pico-8 play session: no input (idle), after a click and taps of 🅾, ❎, 🅾+❎, 🅾 in the second before t = 0

[t = 1 s] idle ~1s (no d-pad/buttons)
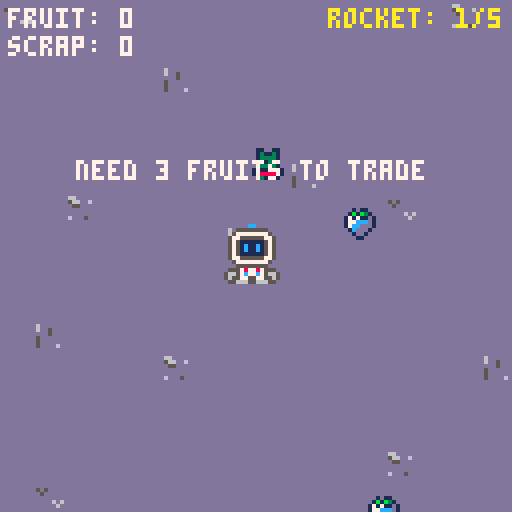
[t = 2 s] idle ~2s (no d-pad/buttons)
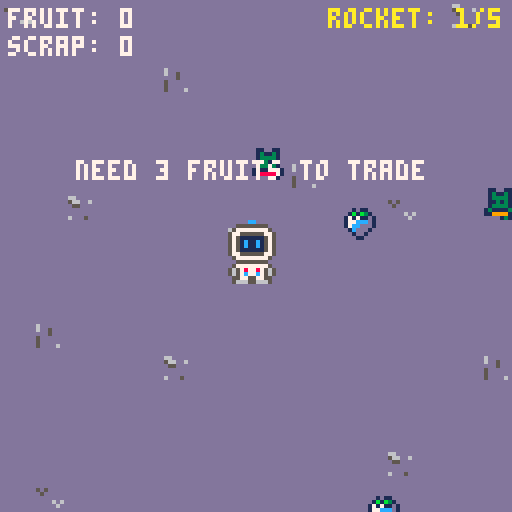
[t = 6 s] idle ~6s (no d-pad/buttons)
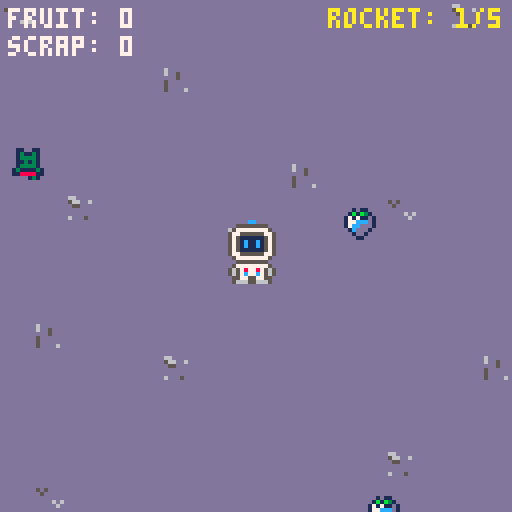
[t = 8 s] idle ~8s (no d-pad/buttons)
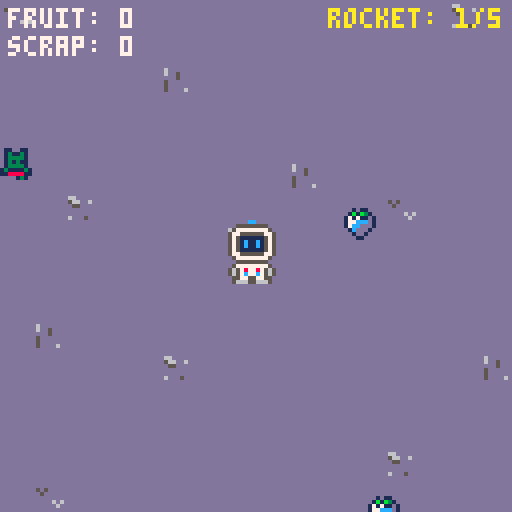

pico-8 cartridge
version 43
__lua__
function _init()
 game_state="menu"
 map_w=312
 map_h=224
 x=63
 y=63
 direcao=1

 fruit_count=0
 sucata_count=0

 fruits={}
 max_fruits=4
 fruit_sprite=129

 idle={0,2,4,6,8}
 anda_frente={32,34,36,38,32,40,42,44}
 anda_costa={64,66,68,70,64,72,74,76}
 anda_lado={96,98,100,102,96,104,106,108}

 anim=idle
 frame=1
 tempo=0

 cx=0
 cy=0

 rocket_x=240
 rocket_y=160
 rocket_stage=1

 msg=""
 msg_timer=0

 ending_frame=1
 ending_timer=0

 npc_init()
 fruit_init()
end

function _update()
 if game_state=="menu" then
  if btnp(4) then
   game_state="playing"
  end
  return
 end

 if game_state=="ending" then
  ending_timer+=1
  if ending_timer>=6 then
   ending_timer=0
   ending_frame+=1
   if ending_frame>#anda_frente then
    ending_frame=1
   end
  end

  if btnp(4) then
   _init()
  end
  return
 end

 animation()
 npc_update()
 fruits_update()
 interaction_update()

 if msg_timer>0 then
  msg_timer-=1
 end
end

function _draw()
 cls(1)

 if game_state=="menu" then
  menu_draw()
  return
 end

 if game_state=="ending" then
  ending_draw()
  return
 end

 dcam()
 map()
 fruits_draw()
 rocket_draw()

 local sp=anim[frame]

 if direcao==-1 and anim==anda_lado then
  spr(sp,x,y,2,2,true)
 else
  spr(sp,x,y,2,2)
 end

 npc_draw()
 player_hint()

 camera()
 hud_draw()
end


function menu_draw()
 print("star lost",40,25,10)
 print("your ship is broken",20,40,7)
 print("explore the planet",22,55,6)
 print("collect fruits and",22,62,6)
 print("trade them for scrap",19,70,6)
 print("repair your rocket",21,92,7)
 print("press z to play",31,112,11)
end

function animation()
 local nova_anim=idle
 local andando=false

 if btn(0) then
  x-=1
  nova_anim=anda_lado
  direcao=-1
  andando=true
 end

 if btn(1) then
  x+=1
  nova_anim=anda_lado
  direcao=1
  andando=true
 end

 if btn(2) then
  y-=1
  nova_anim=anda_costa
  andando=true
 end

 if btn(3) then
  y+=1
  nova_anim=anda_frente
  andando=true
 end

 x=mid(0,x,map_w-16)
 y=mid(0,y,map_h-16)

 if nova_anim!=anim then
  anim=nova_anim
  frame=1
  tempo=0
 end

 tempo+=2

 if andando then
  if tempo>=6 then
   tempo=0
   frame+=1
   if frame>#anim then
    frame=1
   end
  end
 else
  if tempo>=8 then
   tempo=0
   frame+=1
   if frame>#anim then
    frame=1
   end
  end
 end
end

function dcam()
 cx=mid(0,x-63+8,map_w-128)
 cy=mid(0,y-63+8,map_h-128)
 camera(cx,cy)
end
-->8
function npc_init()
 anda_lado_npc={144,145,144,146}
 anda_frente_npc={160,161,160,162}
 anda_costa_npc={176,177,176,178}

 npcs={
  {x=45,y=45,color=8},
  {x=135,y=55,color=9},
  {x=270,y=45,color=10},
  {x=75,y=175,color=11},
  {x=190,y=180,color=12}
 }

 for n in all(npcs) do
  n.dir="lado"
  n.estado="andando"
  n.direcao=1
  n.vel=0.5
  n.tempo=30+flr(rnd(90))
  n.frame=1
  n.anim_tempo=0
 end
end

function npc_update()
 for n in all(npcs) do
  n.tempo-=1

  if n.tempo<=0 then
   local escolha=flr(rnd(5))

   if escolha==0 then
    n.estado="parado"
   elseif escolha==1 then
    n.estado="andando"
    n.dir="frente"
   elseif escolha==2 then
    n.estado="andando"
    n.dir="costa"
   elseif escolha==3 then
    n.estado="andando"
    n.dir="lado"
    n.direcao=1
   elseif escolha==4 then
    n.estado="andando"
    n.dir="lado"
    n.direcao=-1
   end

   n.tempo=30+flr(rnd(90))
  end

  if n.estado=="andando" then
   if n.dir=="frente" then
    n.y+=n.vel
   elseif n.dir=="costa" then
    n.y-=n.vel
   elseif n.dir=="lado" then
    n.x+=n.vel*n.direcao
   end

   n.anim_tempo+=1

   if n.anim_tempo>=6 then
    n.anim_tempo=0
    n.frame+=1
    if n.frame>4 then
     n.frame=1
    end
   end
  else
   n.frame=1
   n.anim_tempo=0
  end

  n.x=mid(0,n.x,map_w-8)
  n.y=mid(0,n.y,map_h-8)
 end
end

function npc_draw()
 for n in all(npcs) do
  local a

  if n.dir=="frente" then
   a=anda_frente_npc
  elseif n.dir=="costa" then
   a=anda_costa_npc
  else
   a=anda_lado_npc
  end

  pal(2,n.color)
  pal(13,n.color)

  spr(a[n.frame],n.x,n.y,1,1,
   n.dir=="lado" and n.direcao==-1)

  pal()
 end
end

function fruit_init()
 for i=1,max_fruits do
  spawn_fruit()
 end
end

function spawn_fruit()
 local fx=flr(rnd(map_w-8))
 local fy=flr(rnd(map_h-8))

 add(fruits,{x=fx,y=fy})
end

function fruits_update()
 for i=#fruits,1,-1 do
  local f=fruits[i]

  if x<f.x+8 and
     x+16>f.x and
     y<f.y+8 and
     y+16>f.y then

   fruit_count+=1
   deli(fruits,i)
   spawn_fruit()
  end
 end
end

function fruits_draw()
 for f in all(fruits) do
  spr(fruit_sprite,f.x,f.y)
 end
end

function perto(px,py,pw,ph,tx,ty,tw,th,m)
 return px<tx+tw+m and
        px+pw>tx-m and
        py<ty+th+m and
        py+ph>ty-m
end

function nearby_npc()
 for n in all(npcs) do
  if perto(x,y,16,16,n.x,n.y,8,8,12) then
   return n
  end
 end
 return nil
end

function near_rocket()
 return perto(x,y,16,16,rocket_x,rocket_y,16,32,12)
end

function interaction_update()
 if btnp(5) then
  local n=nearby_npc()

  if n then
   if fruit_count>=3 then
    fruit_count-=3
    sucata_count+=1
   else
    show_message("need 3 fruits to trade")
   end

  elseif near_rocket() then
   repair_rocket()
  end
 end

 if btnp(4) and
    rocket_stage==5 and
    near_rocket() then
  game_state="ending"
  ending_frame=1
  ending_timer=0
 end
end
-->8
function show_message(t)
 msg=t
 msg_timer=90
end

function repair_rocket()
 if rocket_stage>=5 then
  return
 end

 local custo=0

 if rocket_stage==1 then
  custo=2
 elseif rocket_stage==2 then
  custo=1
 elseif rocket_stage==3 then
  custo=2
 elseif rocket_stage==4 then
  custo=1
 end

 if sucata_count>=custo then
  sucata_count-=custo
  rocket_stage+=1
 else
  local falta=custo-sucata_count
  show_message("need "..falta.." more scrap")
 end
end

function rocket_draw()
 local corpo=131
 local base=163

 if rocket_stage==2 then
  corpo=133
  base=165
 elseif rocket_stage==3 then
  corpo=135
  base=167
 elseif rocket_stage==4 then
  corpo=137
  base=169
 elseif rocket_stage==5 then
  corpo=139
  base=171
 end

 spr(corpo,rocket_x,rocket_y,2,2)
 spr(base,rocket_x,rocket_y+16,2,2)
end

function player_hint()
 local perto_npc=nearby_npc()!=nil
 local perto_foguete=near_rocket()

 if msg_timer>0 then
  local tx=x+8-(#msg*2)
  print(msg,tx,y-15,7)
  return
 end

 if perto_npc or perto_foguete then
  if perto_foguete and rocket_stage==5 and not perto_npc then
   print("z",x+6,y-9,11)
  else
   print("❎",x+4,y-8)
  end
 end
end

function hud_draw()
 print("fruit: "..fruit_count,2,2,7)
 print("scrap: "..sucata_count,2,9,7)
 print("rocket: "..rocket_stage.."/5",82,2,10)
end

function ending_draw()
 cls(1)
 print("mission complete",29,12,10)
 spr(anda_frente[ending_frame],56,38,2,2)
 print("your rocket is repaired",15,72,7)
 print("you can finally leave!",20,83,7)
 print("thanks for playing!",25,101,11)
 print("press z to play again",20,117,6)
end
__gfx__
0000000cc00000000000000000000000000000000000000000000000000000000000000cc0000000dddddddddddddddddddddddddddddddd0000000000000000
00005555555500000000000cc00000000000000cc00000000000000cc00000000000555555550000dddddddddddddddddddddddddddddddd0000000000000000
00057777777750000000555555550000000055555555000000005555555500000005777777775000ddddddddd5d5dddddddddddddddddddd0000000000000000
00577555555775000005777777775000000577777777500000057777777750000057755555577500dddddddddd5ddddddddddddddddddddd0000000000000000
00575111111575000057755555577500005775555557750000577555555775000057511111157500dddddddddddddddddddddddddddddddd0000000000000000
005751c11c157500005751111115750000575111111575000057511111157500005751c11c157500ddddddddddddd6d6dddddddddddddddd0000000000000000
005751c11c157500005751c11c157500005751c11c157500005751c11c157500005751c11c157500dddddddddddddd6ddddddddddddddddd0000000000000000
0057511111157500005751c11c157500005751c11c157500005751c11c1575000057511111157500dddddddddddddddddddddddddddddddd0000000000000000
00577555555775000057511111157500005751111115750000575111111575000057755555577500dddddddddddddddddddddddd000000000000000000000000
00057777777750000057755555577500005775555557750000577555555775000005777777775000d66dddddd6dddddddddddddd000000000000000000000000
00005555555500000005777777775000000577777777500000057777777750000000555555550000d566dd6dd6dd5ddddddddddd000000000000000000000000
00057777777750000005555555555000005555555555550000005555555500000055777777775500dd55dddddddd5ddddddddddd000000000000000000000000
00565787787565000056578778756500056657877875665000555787787555000566578778756650ddddddddd5ddddddddbbdbbd000000000000000000000000
005657c77c756500005657c77c756500056657c77c756650056657c77c756650056657c77c756650ddddddddd5dddddddbddbddb000000000000000000000000
00055775577550000005577557755000005557755775550005655775577556500055577557755500d6ddd5ddd5dddd6dddbdddbd000000000000000000000000
00056665566650000005666556665000000566655666500000556665566655000005666556665000dddddddddddddddddddddddd000000000000000000000000
00000000000000000000000cc00000000000000cc00000000000000cc00000000000000cc00000000000000cc00000000000000cc00000000000000000000000
0000000cc00000000000555555550000000055555555000000005555555500000000555555550000000055555555000000005555555500000000000000000000
00005555555500000005777777775000000577777777500000057777777750000005777777775000000577777777500000057777777750000000000000000000
00057777777750000057755555577500005775555557750000577555555775000057755555577500005775555557750000577555555775000000000000000000
00577555555775000057511111157500005751111115750000575111111575000057511111157500005751111115750000575111111575000000000000000000
0057511111157500005751c11c157500005751c11c157500005751c11c157500005751c11c157500005751c11c157500005751c11c1575000000000000000000
005751c11c157500005751c11c157500005751c11c157500005751c11c157500005751c11c157500005751c11c157500005751c11c1575000000000000000000
005751c11c1575000057511111157500005751111115750000575111111575000057511111157500005751111115750000575111111575000000000000000000
00575111111575000057755555577500005775555557750000577555555775000057755555577500005775555557750000577555555775000000000000000000
00577555555775000005777777775000000577777777500000057777777750000005777777775000000577777777500000057777777750000000000000000000
00057777777750000005555555555000000055555555000000005555555500000005555555555000000055555555000000005555555500000000000000000000
00055555555550000056578778566500000057878755000000055787787550000056658778756500000055787875000000055787787550000000000000000000
0056578778756500005657c77c566500000057c7c5665000005657c77c566500005665c77c7565000005665c7c750000005665c77c7565000000000000000000
005657c77c7565000005577556655000000057756566500000565555775665000005566557755000000566565775000000566577555565000000000000000000
00055775577550000000566555550000000056655555000000055665555550000000555556650000000055555665000000055555566550000000000000000000
00005665566500000000555500000000000055550000000000005555000000000000000055550000000000005555000000000000555500000000000000000000
00000000000000000000000cc00000000000000cc00000000000000cc000000000000000cc0000000000000cc00000000000000cc00000000000000000000000
0000000cc00000000000055555550000000055555555000000005555555500000000055555550000000055555555000000005555555500000000000000000000
00005555555500000000577777775000000577777777500000057777777750000000577777775000000577777777500000057777777750000000000000000000
00057777777750000005777777777500005777777777750000577777777775000005777777777500005777777777750000577777777775000000000000000000
00577777777775000005777777777500005777777777750000577777777775000005777777777500005777777777750000577777777775000000000000000000
00577777777775000005777777777500005777777777750000577777777775000005777777777500005777777777750000577777777775000000000000000000
00577777777775000005777777777500005777777777750000577777777775000005777777777500005777777777750000577777777775000000000000000000
00577777777775000005777755777500005777755777750000577775577775000005777557777500005777755777750000577775577775000000000000000000
00577775577775000005777576577500005777576577750000577757657775000005775675777500005777567577750000577756757775000000000000000000
00577757657775000000575766655000000575766657500000057576665750000000556667575000000575666757500000057566675750000000000000000000
00057576665750000000555666655000000055666655000000005566665500000000556666555000000055666655000000005566665500000000000000000000
00055566665550000005665666656500000055666655000000055566665550000005656666566500000055666655000000055566665550000000000000000000
00565566665565000005665566556500000566566575000000566556657565000005655665566500000057566566500000565756655665000000000000000000
00565756657565000000556755755000000566555775000000566575577565000000557557655000000057755566500000565775575665000000000000000000
00055775577550000000055556650000000055555665000000055555566550000000056655550000000056655555000000055665555550000000000000000000
00005665566500000000000055550000000000005555000000000000555500000000055550000000000055550000000000005555000000000000000000000000
00000000000000000000000cc00000000000000cc00000000000000cc0000000000000cc00000000000000cc000000000000000cc00000000000000000000000
0000000cc00000000000555555550000000055555555000000005555555500000005555555500000000555555550000000005555555500000000000000000000
00005555555500000005777777775000000577777777500000057777777750000057777777750000005777777775000000057777777750000000000000000000
00057777777750000057755555577500005775555557750000577555555775000577555555775000057755555577500000577555555775000000000000000000
00577555555775000057511111157500005751111115750000575111111575000575111111575000057511111157500000575111111575000000000000000000
00575111111575000057511c1c1575000057511c1c1575000057511c1c157500057511c1c1575000057511c1c15750000057511c1c1575000000000000000000
0057511c1c1575000057511c1c1575000057511c1c1575000057511c1c157500057511c1c1575000057511c1c15750000057511c1c1575000000000000000000
0057511c1c1575000057511111157500005751111115750000575111111575000575111111575000057511111157500000575111111575000000000000000000
00575111111575000057755555577500005775555557750000577555555775000577555555775000057755555577500000577555555775000000000000000000
00577555555775000005777777775000000577777777500000057777777750000057777777750000005777777775000000057777777750000000000000000000
00057777777750000005555555555000000055555555000000005555555500000055555555550000000555555550000000005555555500000000000000000000
00055555555550000056657878566500005577787855000000055778787550000566578787565000000557878750000000005578787550000000000000000000
00566587787565000056657c7c5665000566577c756650000056657c7c566500056657c7c7565000005665c7c75000000005665c7c7565000000000000000000
005665c77c7565000005577756655000056657777566500000566577555665000055666577750000005665577775000000056657755555000000000000000000
00055775577550000000566655500000005555665555000000055556655550000005555056650000000555555665000000005555556650000000000000000000
00005666566650000000055500000000000000555000000000000055550000000000000005550000000000000555000000000000055550000000000000000000
000110000010110000000000ddddddddddddddddddddddddddddddddddddddd55dddddddddddddd55dddddddddddddd55ddddddd000000000000000000000000
0015510001b1b31000000000ddddddddddddddddddddddddddddddddddddddd55dddddddddddddd55dddddddddddddd55ddddddd000000000000000000000000
01555510171711d100000000dddddddd55dddddddddddddd55dddddddddddd5765dddddddddddd5765dddddddddddd5765dddddd000000000000000000000000
17555661177cccd100000000dddddd5555dddddddddddd5555ddddddddddd57665ddddddddddd57665ddddddddddd576665ddddd000000000000000000000000
1775666117ccddd100000000ddddd55665ddddddddddd55665dddddddddd576665dddddddddd576665dddddddddd57666665dddd000000000000000000000000
0177661001cddd1000000000dddd5766665ddddddddd5766665ddddddddd5766665ddddddddd5766665ddddddddd57666665dddd000000000000000000000000
00176100001dd10000000000ddd57666665dddddddd57666665dddddddd57666665dddddddd57666665dddddddd5766666665ddd000000000000000000000000
000110000001100000000000ddd576666665ddddddd576666665ddddddd576666665ddddddd576666665ddddddd5766666665ddd000000000000000000000000
011001100110011001100110ddd5666666665dddddd5666666665dddddd5666666665dddddd5666666665dddddd5666666665ddd000000000000000000000000
013113100131131001311310ddd5665555665dddddd5665555665dddddd5665555665dddddd5665555665dddddd5665555665ddd000000000000000000000000
013333100133331001333310dd566566115665dddd566566115665dddd566566115665dddd566566115665dddd566566115665dd000000000000000000000000
013131100131311001313110ddd55661111565ddddd55661111565ddddd55661111565ddddd55661111565dddd565661111565dd000000000000000000000000
013333100133331001333310dddd5611111565dddddd5611111565dddddd5611111565dddddd5611111565dddd565611111565dd000000000000000000000000
131111311311113113111131dddd5611111565dddddd5611111565dddddd5611111565dddddd5611111565dddd565611111565dd000000000000000000000000
112222111122221111222211dddd5111111565dddddd5111111565dddddd5111111565dddddd5111111565dddd565111111565dd000000000000000000000000
013113100131000000001310dddd5111111565dddddd5111111565dddddd5111111565dddddd5111111565dddd565111111565dd000000000000000000000000
011001100110011001100110dddd5511115665dddddd5511115665dddddd5511115665dddddd5511115665dddd566511115665dd000000000000000000000000
013113100131131001311310ddd56655556655ddddd56655556655ddddd56655556655ddddd56655556665dddd566655556665dd000000000000000000000000
013333100133331001333310dd5666666655dddddd5666666655dddddd5666666655dddddd566666666665dddd566666666665dd000000000000000000000000
011331100113311001133110dd566666665ddddddd566666665ddddddd566666665ddddddd566666666665dddd566666666665dd000000000000000000000000
013333100133331001333310dd566666665ddddddd566666665ddddddd566666665ddddddd566666666665dddd566666666665dd000000000000000000000000
131111311311113113111131dd566666665ddddddd566666665ddddddd566666665ddddddd566666666665dddd566666666665dd000000000000000000000000
112222111122221111222211dd5556666655dddddd5556666655dddddd5556666655dddddd555666666555dddd555666666555dd000000000000000000000000
013113100131000000001310d555566666655dddd5555666666555ddd5555666666555ddd55556666665555dd55556666665555d000000000000000000000000
011001100110011001100110dddd55555555885d558855555555885d558855555555885d55885555555588555588555555558855000000000000000000000000
013113100131131001311310dddd5566665588855888556666558885588855666655888558885566665588855888556666558885000000000000000000000000
013333100133331001333310dddd5d5555d5888558885d5555d5888558885d5555d5888558885d5555d5888558885d5555d58885000000000000000000000000
013333100133331001333310dddd5dddddd5888558885dddddd5888558885dddddd5888558885dddddd588855888589779858885000000000000000000000000
013333100133331001333310dddd5dddddd5588558855dddddd5588558855dddddd5588558855dddddd558855885589a79855885000000000000000000000000
131111311311113113111131ddddddddddddd5855855ddddddddd5855855ddddddddd5855855ddddddddd5855855d89aa98dd585000000000000000000000000
112222111122221111222211dddddddddddddd55555ddddddddddd55555ddddddddddd55555ddddddddddd55555ddd8998dddd55000000000000000000000000
013113100131000000001310ddddddddddddddddddddddddddddddddddddddddddddddddddddddddddddddddddddddd88ddddddd000000000000000000000000
__map__
0a0a0a0a0a0a0a0a0a0a0a0a0a0a0a0a0a0a0a0a0a0a0a0a0a0a0a0a0a0a0a0a0c0c0c0c0c0c0c0000000000000000000000000000000000000000000000000000000000000000000000000000000000000000000000000000000000000000000000000000000000000000000000000000000000000000000000000000000000
0a0b0a0a0a0a0a0a0a0a0a0a0a0a0a1a0a0a0a0a0a0a0a0a0a0a0a0a0a0a0a0a0c0c0c0c0c0c0c0000000000000000000000000000000000000000000000000000000000000000000000000000000000000000000000000000000000000000000000000000000000000000000000000000000000000000000000000000000000
0a0a0a0a0a0a0a0a0a0a0a0a0a0a0a0a0a0a0a0a0a0a0a0a0a0a0a0a1b0a0a0a0c0c0c0c0c0c0c0000000000000000000000000000000000000000000000000000000000000000000000000000000000000000000000000000000000000000000000000000000000000000000000000000000000000000000000000000000000
0a0a0a0a0a0a1b0a0a0a0a0a0a0a0a0a0a0a0a0a0a0a0a0a0a0a0a0a0a0a0a0a0c0c0c1b0c0c0c0000000000000000000000000000000000000000000000000000000000000000000000000000000000000000000000000000000000000000000000000000000000000000000000000000000000000000000000000000000000
0a0a0a0c0c0c0c0a0a0a0a0a0a0a0a0a0a0a0a0a0a0a0a0a0a0b0a0a0a0a0a0a0c0c0c0c0c0c0c0000000000000000000000000000000000000000000000000000000000000000000000000000000000000000000000000000000000000000000000000000000000000000000000000000000000000000000000000000000000
0a0a0a0a0c0c0c0c0c0a0a0a0a0a0a0a0a0a0a0a0a0a0a0a0a0a0a0a0a0a0a0a0c0c0c0c0c0c0c0000000000000000000000000000000000000000000000000000000000000000000000000000000000000000000000000000000000000000000000000000000000000000000000000000000000000000000000000000000000
0a0a0a0a0a0c0a0c0c0c1b0a0a0a0a0a0a0a0a1a0a0a0a0a0a0a0a0a0a0a0a0a1b0c0c0c0c0c0c0000000000000000000000000000000000000000000000000000000000000000000000000000000000000000000000000000000000000000000000000000000000000000000000000000000000000000000000000000000000
0a0a0a1a0a0c0a0c0c0a0a0a0a0b0a0a0a0a0a0a0a0a0a0a0a0a0a0a0a0a0a0a0c0c0c0c0c0c0c0000000000000000000000000000000000000000000000000000000000000000000000000000000000000000000000000000000000000000000000000000000000000000000000000000000000000000000000000000000000
0a0a0a0a0c0a0a0a1b0c0a0a0a0a0a0a0a0a0a0a0a0a0a0a0a0a0a1b0a0a0a0a0c0c0c0c0c0c0c0000000000000000000000000000000000000000000000000000000000000000000000000000000000000000000000000000000000000000000000000000000000000000000000000000000000000000000000000000000000
0a0a0a0a0a0a0a0a0a0a0a0a0a0a0a0a0a0a0a1a0a0a0a0c0c0c0a0a0a0a0a0a0c0c0c0c0c0c0c0000000000000000000000000000000000000000000000000000000000000000000000000000000000000000000000000000000000000000000000000000000000000000000000000000000000000000000000000000000000
0a0a0a0a0a0a0a0a0a0a0a0a0a0a0a0a0a0a0a0a0a0a0a0c0c0c0a0a0a0a0a0a0c0c0c1b0c0c0c0000000000000000000000000000000000000000000000000000000000000000000000000000000000000000000000000000000000000000000000000000000000000000000000000000000000000000000000000000000000
0a0a1b0a0a0a0a0a0a0a0a0a0a0a0a0a0a0a0a0a0a0a0c0c0a0c0c0c0c0a0a0a0c0c0c0c0c0c0c0000000000000000000000000000000000000000000000000000000000000000000000000000000000000000000000000000000000000000000000000000000000000000000000000000000000000000000000000000000000
0a0a0a0a0a0a1a0a0a0a0a0a0a0a0a0a1b0a0a0a0a0a0c0a0a0a0a0a0c0c0c1b0c0c0c0c0c0c0c0000000000000000000000000000000000000000000000000000000000000000000000000000000000000000000000000000000000000000000000000000000000000000000000000000000000000000000000000000000000
0a0a0a0a0a0a0c0c0c0c0a0a0a0a0a0a0a0a0a0a0a0c0a0a1a0a0a0a0a0c0c0a0c0c0c0c0c0c0c0000000000000000000000000000000000000000000000000000000000000000000000000000000000000000000000000000000000000000000000000000000000000000000000000000000000000000000000000000000000
0a0a0a0a0a0a0a0a0a0a0a0a0a0a0a0a0a0a0a0a0a0a0a0a0a0a0a0a0a0a0a0a0c0c0c0c0c0c0c0000000000000000000000000000000000000000000000000000000000000000000000000000000000000000000000000000000000000000000000000000000000000000000000000000000000000000000000000000000000
0a0a0a0a0a0a0a0a0a0a0a0a0a1a0a0a0a0a0a0a0a0c0c0c0a0a0a0a0a0a0a0a0c0c0c0c0c0c0c0000000000000000000000000000000000000000000000000000000000000000000000000000000000000000000000000000000000000000000000000000000000000000000000000000000000000000000000000000000000
0a0a0b0a0a0a0a0a0a0a0a0a0a0a0a0a0a0a0a0a0a0c0c0c0a0a0a0a1b0a0a0a0c0c0c0c0c0c0c0000000000000000000000000000000000000000000000000000000000000000000000000000000000000000000000000000000000000000000000000000000000000000000000000000000000000000000000000000000000
0a0a0a0a0a0a0a0a0b0a0a0a0a0a0a0a0a1a0a0a0a0c1a0c0a0a0a0a0a0a0a0a0c0c0c0c1a0c0c0000000000000000000000000000000000000000000000000000000000000000000000000000000000000000000000000000000000000000000000000000000000000000000000000000000000000000000000000000000000
0a0a0a0a0a0a0a0a0a0a0a0a0a0a0a0a0a0a0a0a0a0c0c0a0a0a0a0a0a0a0a1b0c0c0c0c0c0c0c0000000000000000000000000000000000000000000000000000000000000000000000000000000000000000000000000000000000000000000000000000000000000000000000000000000000000000000000000000000000
0c0c0c0c0c0c0c0c0c0c0c0c0c0c0c0c0c0c0c0c0c0c0c0c0c0c0c0c0c0c0c0c0c0c0c0c0c0c0c0000000000000000000000000000000000000000000000000000000000000000000000000000000000000000000000000000000000000000000000000000000000000000000000000000000000000000000000000000000000
0c0c0c0c0c0c0c0c0c0c0c0c0c0c0c0c0c0c0c0c0c0c0c0c0c0b0c0c0c0c0c0c1b0c0c0c0c0c0c0000000000000000000000000000000000000000000000000000000000000000000000000000000000000000000000000000000000000000000000000000000000000000000000000000000000000000000000000000000000
0c0c0c0c1a0c0c0c0c0c0c0c0c0c0c0c0c0b0c0c0c0c0c0c0c0c0c0c0c0c0c0c0c0c0c0c0c0c0c0000000000000000000000000000000000000000000000000000000000000000000000000000000000000000000000000000000000000000000000000000000000000000000000000000000000000000000000000000000000
0c0c0c0c0c0c0c0c0c0c0c0c0c0c0c0c0c0c0c0c0c0c0c0c0c0c0c0c0c0c0c0c0c0c0c0c0c0c0c0000000000000000000000000000000000000000000000000000000000000000000000000000000000000000000000000000000000000000000000000000000000000000000000000000000000000000000000000000000000
0c0c0c0c0c0c0c0c0c0c1b0c0c0c0c0c0c0c0c0c0c0c0c0c0c0c0c0c0c0c0c0c0c0c0c0c1b0c0c0000000000000000000000000000000000000000000000000000000000000000000000000000000000000000000000000000000000000000000000000000000000000000000000000000000000000000000000000000000000
0c0c0c0c0c0c0c0c0c0c0c0c0c0c0c0c0c0c0c0c0c0c0c1a0c0c0c0c0c0c0c0c0c0c0c0c0c0c0c0000000000000000000000000000000000000000000000000000000000000000000000000000000000000000000000000000000000000000000000000000000000000000000000000000000000000000000000000000000000
0c0c0c0c0c0c0c0c0c0c0c0c0c0c0c0c0c0c0c0c0c0c0c0c0c0c0c0c0c0c0c0c0c0c0c0c0c0c0c0000000000000000000000000000000000000000000000000000000000000000000000000000000000000000000000000000000000000000000000000000000000000000000000000000000000000000000000000000000000
0c0c0c0c0c1b0c0c0c0c0c0c0c1a0c0c0c0c0c0c0c0c0c0c0c0c0c0c0c0c0c1b0c0c0c0c0c0c0c0000000000000000000000000000000000000000000000000000000000000000000000000000000000000000000000000000000000000000000000000000000000000000000000000000000000000000000000000000000000
0c0c0c0c0c0c0c0c0c0c0c0c0c0c0c0c0c0c0c0c0c0c0c0c0c0c0c0c1b0c0c0c0c0c0c0c0c0c0c0000000000000000000000000000000000000000000000000000000000000000000000000000000000000000000000000000000000000000000000000000000000000000000000000000000000000000000000000000000000
